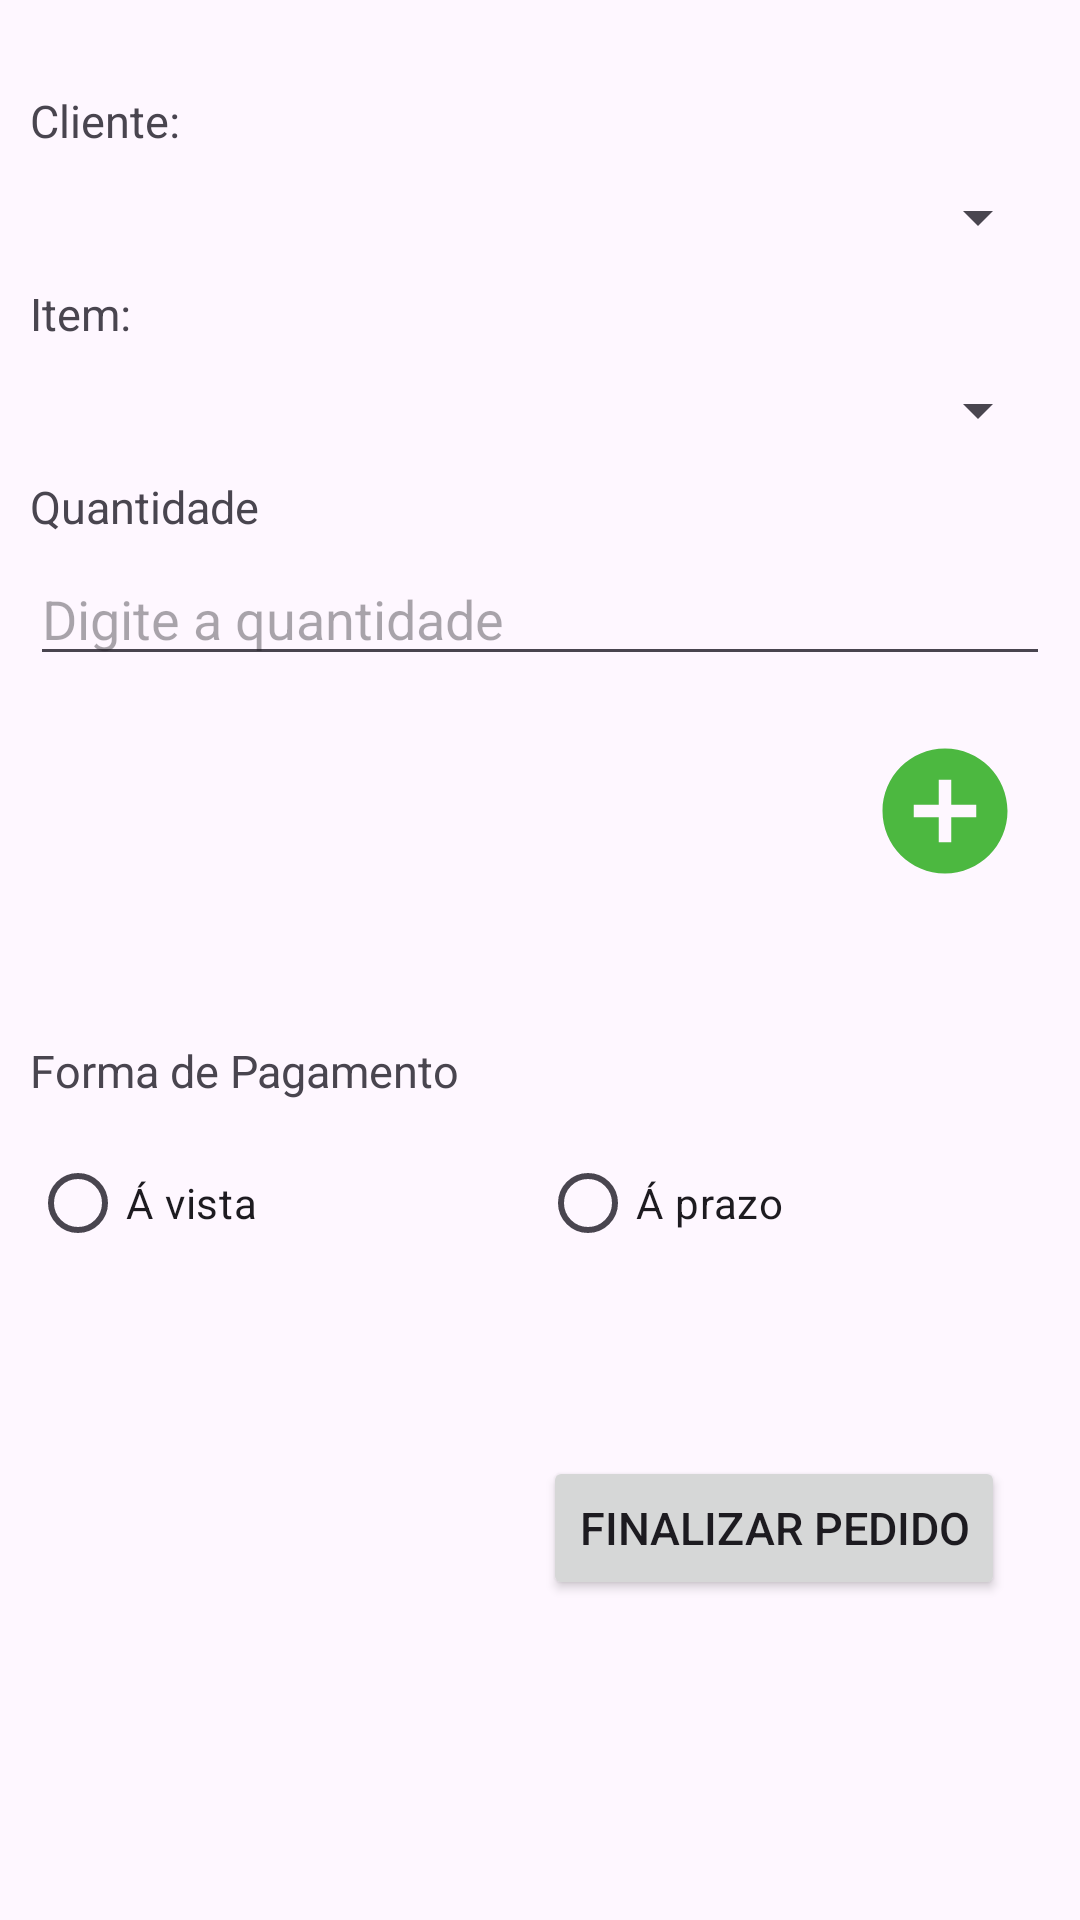

The Android layout XML behind this screen, and the referenced resources:
<!-- AndroidManifest.xml: application theme Theme.LojaDepartamentos -->
<!-- res/layout/activity_lancamento_pedido.xml -->
<?xml version="1.0" encoding="utf-8"?>
<LinearLayout xmlns:android="http://schemas.android.com/apk/res/android"
    xmlns:app="http://schemas.android.com/apk/res-auto"
    xmlns:tools="http://schemas.android.com/tools"
    android:layout_width="match_parent"
    android:layout_height="match_parent"
    tools:context=".LancamentoPedido"
    android:orientation="vertical"
    android:padding="10sp">

    <ScrollView
        android:layout_width="match_parent"
        android:layout_height="wrap_content">

        <LinearLayout
            android:layout_width="match_parent"
            android:layout_height="match_parent"
            android:orientation="vertical">

            <TextView
                android:layout_width="wrap_content"
                android:layout_height="wrap_content"
                android:text="Cliente:"
                android:textSize="15dp"
                android:layout_marginTop="20sp"
                android:layout_marginBottom="5sp"/>

            <Spinner
                android:layout_width="match_parent"
                android:layout_height="wrap_content"
                android:id="@+id/spListaCliente"
                android:layout_marginTop="5sp"
                android:layout_marginBottom="10sp"/>

            <TextView
                android:layout_width="wrap_content"
                android:layout_height="wrap_content"
                android:text="Item:"
                android:textSize="15dp"
                android:layout_marginBottom="5sp"/>

            <Spinner
                android:layout_width="match_parent"
                android:layout_height="wrap_content"
                android:id="@+id/spListaItem"
                android:layout_marginTop="5sp"
                android:layout_marginBottom="10sp"/>

            <TextView
                android:layout_width="wrap_content"
                android:layout_height="wrap_content"
                android:id="@+id/tvErroItem"
                android:text="Um item deve ser selecionado"
                android:visibility="gone"
                android:layout_gravity="right"
                android:textColor="@android:color/holo_red_light"/>

            <TextView
                android:layout_width="wrap_content"
                android:layout_height="wrap_content"
                android:text="Quantidade"
                android:textSize="15dp"
                android:layout_marginBottom="5sp"/>

            <EditText
                android:layout_width="match_parent"
                android:layout_height="wrap_content"
                android:id="@+id/edQuantidade"
                android:hint="Digite a quantidade"
                android:layout_marginBottom="10sp"/>

            <ImageButton
                android:id="@+id/btAddPedido"
                android:layout_width="wrap_content"
                android:layout_height="wrap_content"
                android:background="@drawable/ic_action_name"
                android:layout_gravity="right"
                android:layout_marginTop="10sp"
                android:layout_marginRight="10sp"/>

            <AutoCompleteTextView
                android:layout_width="match_parent"
                android:layout_height="wrap_content"
                android:id="@+id/tvListaPedido"
                android:layout_marginBottom="10sp"
                android:visibility="invisible"/>

            <TextView
                android:layout_width="wrap_content"
                android:layout_height="wrap_content"
                android:text="Forma de Pagamento"
                android:textSize="15dp"
                android:layout_marginBottom="10sp"/>
            
            <RadioGroup
                android:layout_width="match_parent"
                android:layout_height="match_parent"
                android:id="@+id/rgPagamento"
                android:orientation="horizontal"
                android:layout_marginBottom="10sp">

                <RadioButton
                    android:layout_width="0dp"
                    android:layout_weight="1"
                    android:layout_height="wrap_content"
                    android:id="@+id/rbAvista"
                    android:text="Á vista"/>

                <RadioButton
                    android:layout_width="0dp"
                    android:layout_weight="1"
                    android:layout_height="wrap_content"
                    android:id="@+id/rbAprazo"
                    android:text="Á prazo"/>

            </RadioGroup>
            
            <TextView
                android:layout_width="wrap_content"
                android:layout_height="wrap_content"
                android:id="@+id/tvValores"
                android:textSize="15dp"
                android:layout_marginBottom="30sp"/>

            <Button
                android:layout_width="wrap_content"
                android:layout_height="wrap_content"
                android:id="@+id/btFinalizarPedido"
                android:text="Finalizar Pedido"
                android:textSize="15dp"
                android:layout_gravity="right"
                android:layout_marginRight="15sp"
                android:layout_marginBottom="10sp"/>

        </LinearLayout>

    </ScrollView>


</LinearLayout>
<!-- resources referenced by this layout -->
<resources>
  <!-- drawable ic_action_name (drawable-anydpi) -->
  <vector xmlns:android="http://schemas.android.com/apk/res/android"
      android:width="50dp"
      android:height="50dp"
      android:viewportWidth="24"
      android:viewportHeight="24"
      android:tint="#1FA710"
      android:alpha="0.8">
    <path
        android:fillColor="@android:color/white"
        android:pathData="M12,2C6.48,2 2,6.48 2,12s4.48,10 10,10 10,-4.48 10,-10S17.52,2 12,2zM17,13h-4v4h-2v-4L7,13v-2h4L11,7h2v4h4v2z"/>
  </vector>
  <style name="Theme.LojaDepartamentos" parent="Base.Theme.LojaDepartamentos" />
  <style name="Base.Theme.LojaDepartamentos" parent="Theme.Material3.DayNight.NoActionBar">
          
          
      </style>
</resources>
